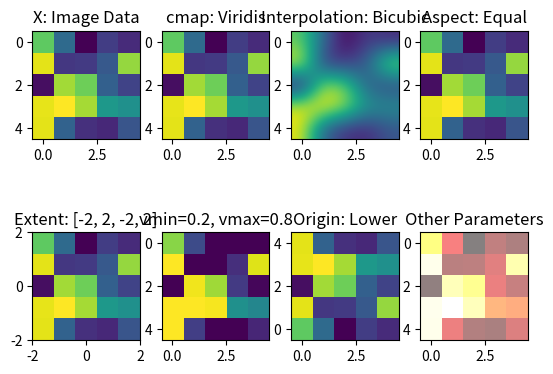

The script that saved this image:
# numpy와 matplotlib으로 임의의 이미지 데이터를 생성하고, 서브플롯에서 다양한 매개변수로 이미지를 다르게 렌더링함.

import numpy as np
import matplotlib.pyplot as plt

# 임의의 5x5 이미지 데이터 생성
data = np.random.random((5, 5))

# X: 이미지 데이터
plt.subplot(2, 4, 1)
plt.imshow(data)
plt.title('X: Image Data')

# cmap (컬러 맵): 'viridis'
plt.subplot(2, 4, 2)
plt.imshow(data, cmap='viridis')
plt.title('cmap: Viridis')

# interpolation (보간법): 'bicubic'
plt.subplot(2, 4, 3)
plt.imshow(data, interpolation='bicubic')
plt.title('Interpolation: Bicubic')

# aspect (가로세로 비율): 'equal'
plt.subplot(2, 4, 4)
plt.imshow(data, aspect='equal')
plt.title('Aspect: Equal')

# extent: 좌표 범위 지정
plt.subplot(2, 4, 5)
plt.imshow(data, extent=[-2, 2, -2, 2])
plt.title('Extent: [-2, 2, -2, 2]')

# vmin, vmax: 컬러 맵 범위 지정
plt.subplot(2, 4, 6)
plt.imshow(data, vmin=0.2, vmax=0.8)
plt.title('vmin=0.2, vmax=0.8')

# origin: 이미지 원점 위치
plt.subplot(2, 4, 7)
plt.imshow(data, origin='lower')
plt.title('Origin: Lower')

# 그 외 다양한 매개변수 활용
plt.subplot(2, 4, 8)
plt.imshow(data, alpha=0.5, cmap='hot', interpolation='nearest')
plt.title('Other Parameters')

plt.show()
